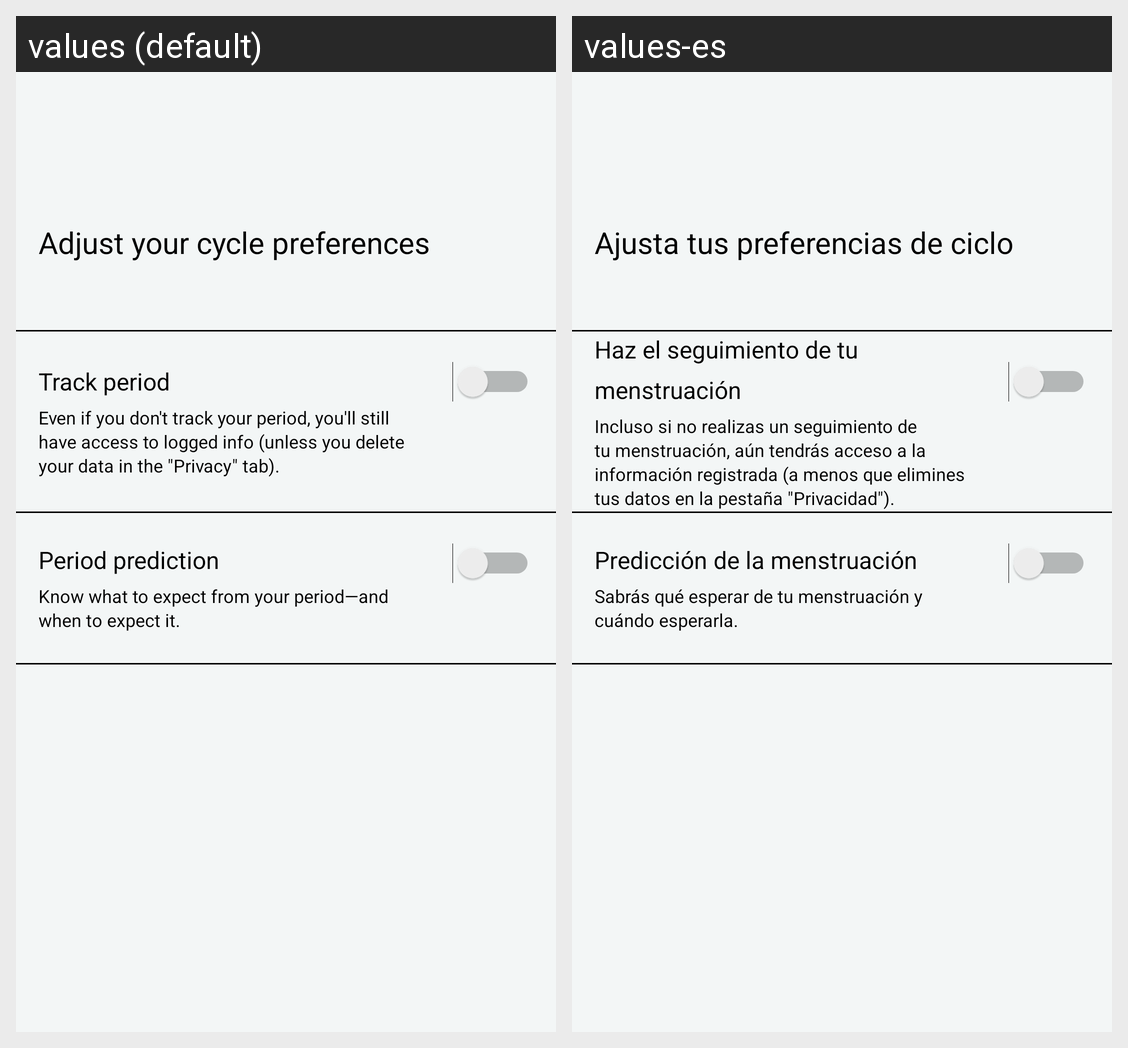

The same Android screen rendered under two of its app's locales, left to right. List the strings drawn on it with the default value and each locale's translation.
Android screen res/layout/fragment_cycle_settings.xml rendered under 2 locales, left to right: values (default), values-es. Device: Nexus 5 (rendered at 1080×1920; each locale shown at half size, 540×960, under a caption strip naming it); theme AppTheme.
Strings drawn on this screen, with the default value and each locale's value (text and hints the layout hard-codes, and strings that could not be matched under every locale, appear in the picture but are not listed):

cycle_settings_title
  values: Adjust your cycle preferences
  values-es: Ajusta tus preferencias de ciclo

cycle_settings_option_1_title
  values: Track period
  values-es: Haz el seguimiento de tu menstruación

cycle_settings_option_1_text
  values: Even if you don't track your period, you'll still have access to logged info (unless you delete your data in the "Privacy" tab).
  values-es: Incluso si no realizas un seguimiento de tu menstruación, aún tendrás acceso a la información registrada (a menos que elimines tus datos en la pestaña "Privacidad").

cycle_settings_option_2_title
  values: Period prediction
  values-es: Predicción de la menstruación

cycle_settings_option_2_text
  values: Know what to expect from your period—and when to expect it.
  values-es: Sabrás qué esperar de tu menstruación y cuándo esperarla.
